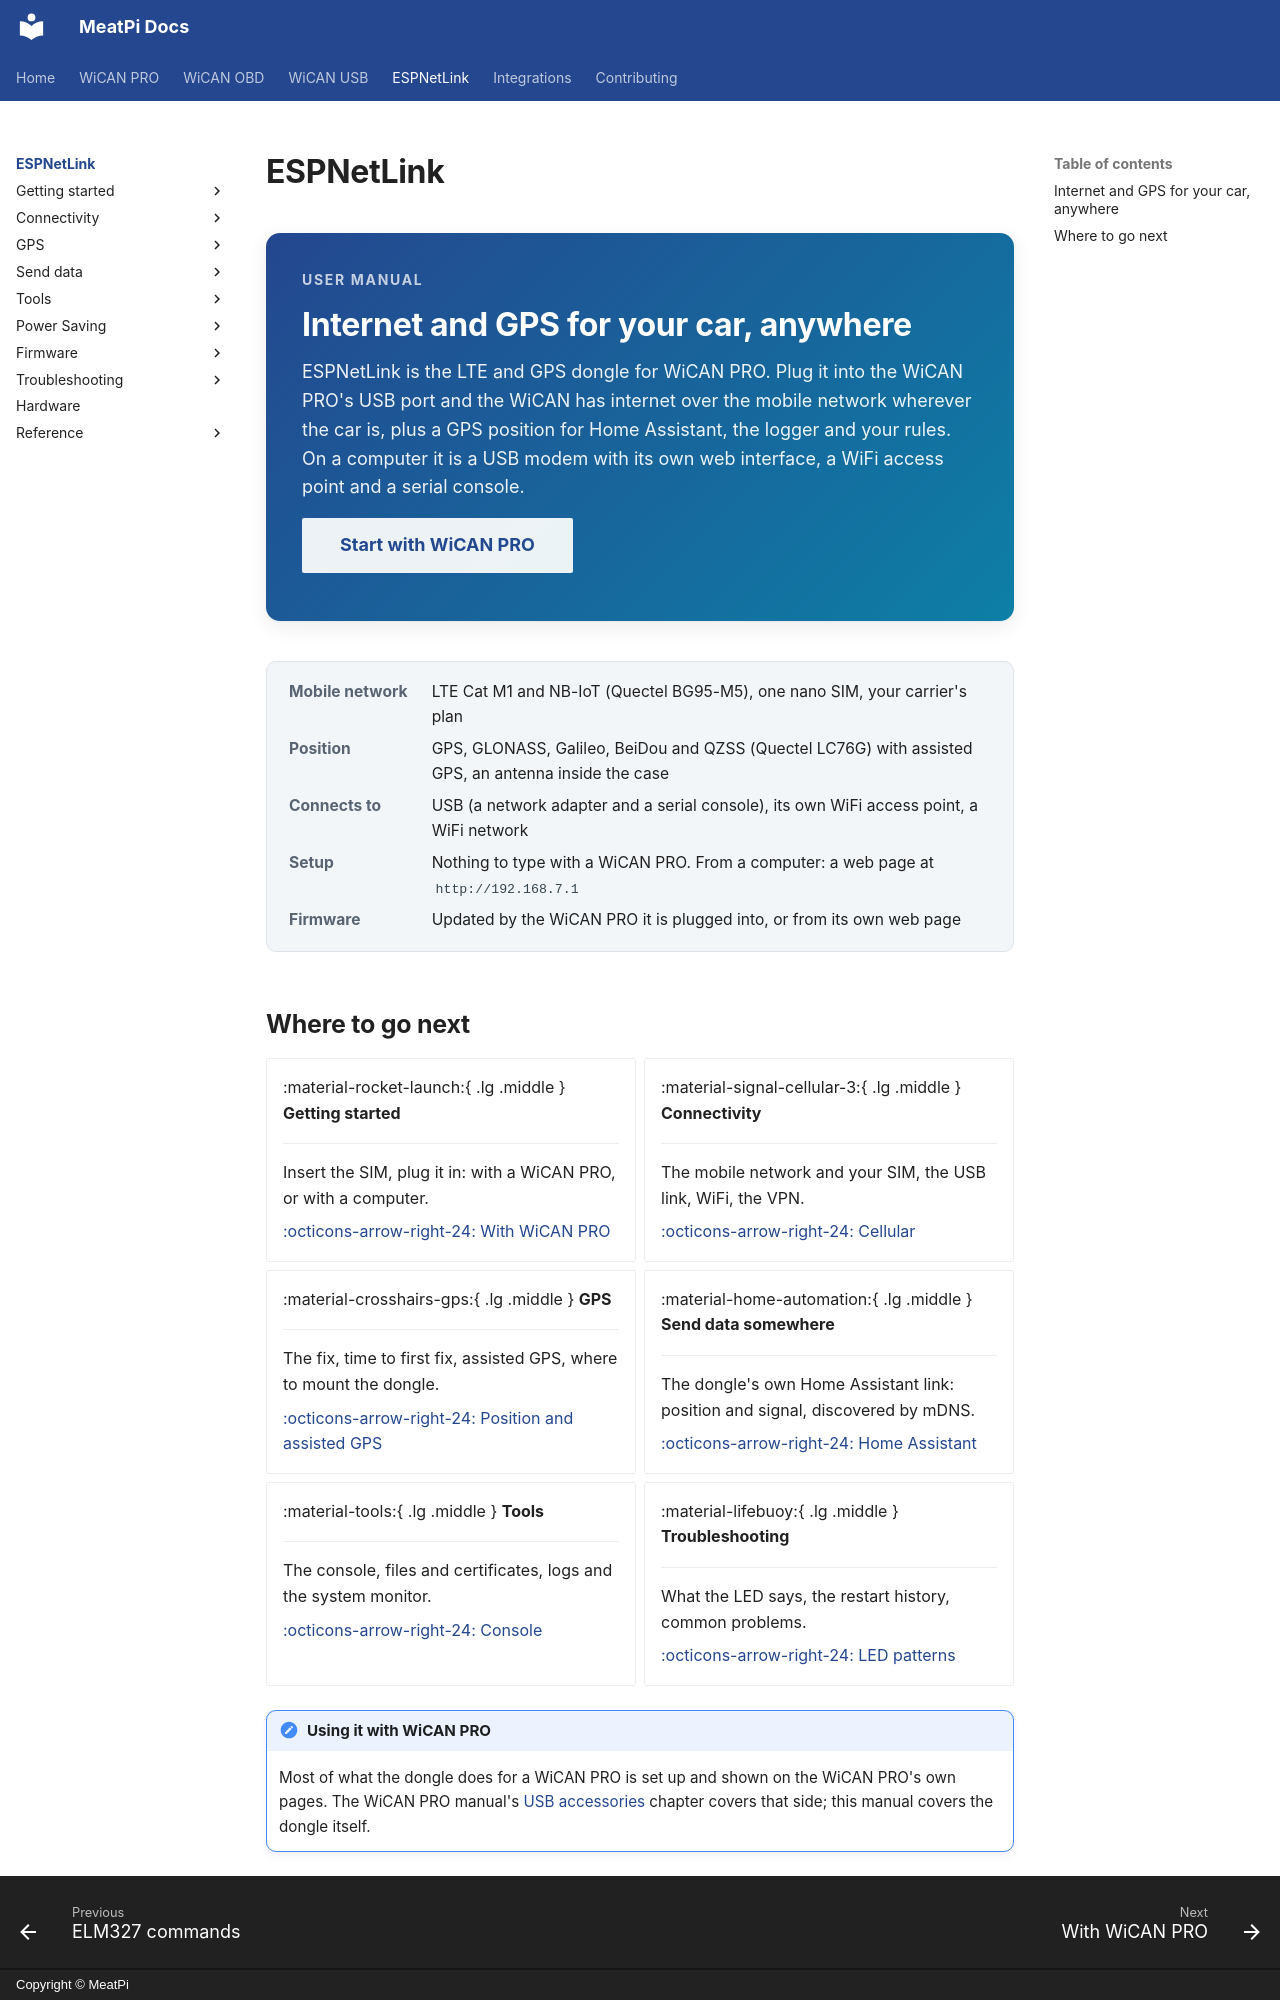

repository: meatpiHQ/meatpi-docs · page: espnetlink/index.html · generator: mkdocs · copyright: Copyright © MeatPi

---
title: ESPNetLink
---

# ESPNetLink

<div class="hero" markdown>
<div markdown>
<span class="kicker">User manual</span>

## Internet and GPS for your car, anywhere

ESPNetLink is the LTE and GPS dongle for WiCAN PRO. Plug it into the WiCAN PRO's USB port and the WiCAN has internet over the mobile network wherever the car is, plus a GPS position for Home Assistant, the logger and your rules. On a computer it is a USB modem with its own web interface, a WiFi access point and a serial console.

[Start with WiCAN PRO](getting-started/with-wican-pro.md){ .md-button .md-button--primary }
</div>
</div>

<dl class="facts" markdown>
<dt>Mobile network</dt><dd>LTE Cat M1 and NB-IoT (Quectel BG95-M5), one nano SIM, your carrier's plan</dd>
<dt>Position</dt><dd>GPS, GLONASS, Galileo, BeiDou and QZSS (Quectel LC76G) with assisted GPS, an antenna inside the case</dd>
<dt>Connects to</dt><dd>USB (a network adapter and a serial console), its own WiFi access point, a WiFi network</dd>
<dt>Setup</dt><dd>Nothing to type with a WiCAN PRO. From a computer: a web page at `http://192.168.7.1`</dd>
<dt>Firmware</dt><dd>Updated by the WiCAN PRO it is plugged into, or from its own web page</dd>
</dl>
